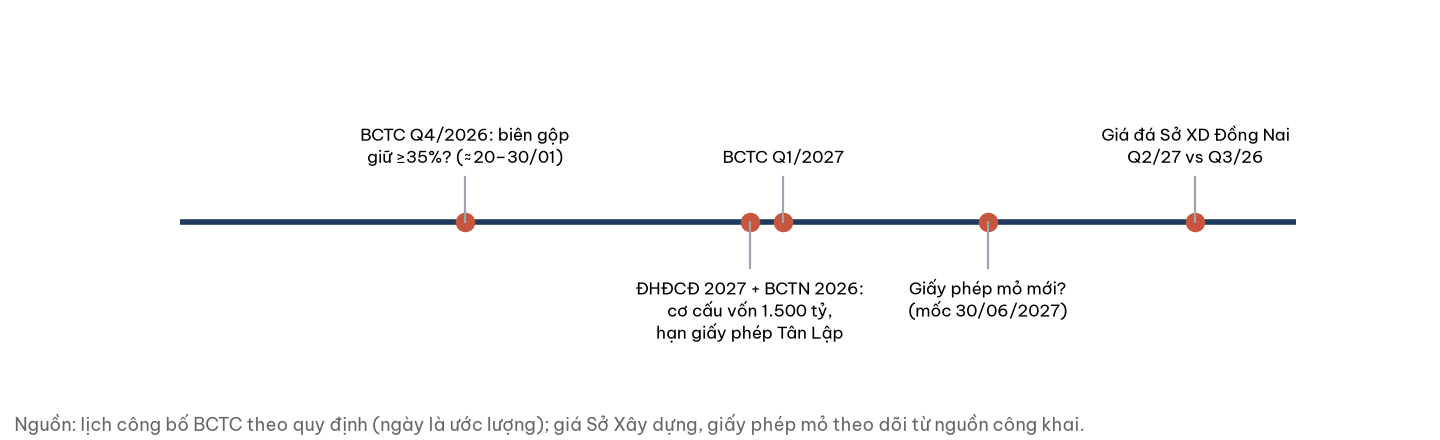

Data behind this chart, as committed beside it:
ngay, moc
2027-01-25, BCTC Q4/2026: biên gộp?giữ ≥35%? (≈20–30…
2027-04-20, ĐHĐCĐ 2027 + BCTN 2026:?cơ cấu vốn 1.500…
2027-04-30, BCTC Q1/2027
2027-06-30, Giấy phép mỏ mới??(mốc 30/06/2027)
2027-08-31, Giá đá Sở XD Đồng Nai?Q2/27 vs Q3/26
